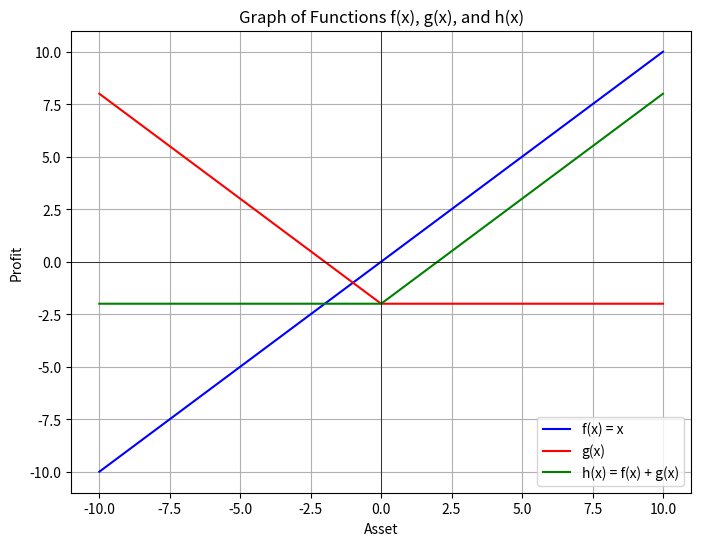

Write the Python code that produced this figure.
'''
A graph of a combined position

The generated functions 𝑓,𝑔,ℎ
by the following codes represent buying a futures, buying a put option and the combined position, respectively.
'''



import numpy as np
import matplotlib.pyplot as plt

# Define functions f(x) and g(x)
def f(x):
    return x

def g(x):
    return -2 if x >= 0 else -x - 2

# Define the range of x values
x_values = np.linspace(-10, 10, 400)  # Adjust the range as needed

# Calculate the values of f(x) and g(x) for the given x values
f_values = f(x_values)
g_values = np.array([g(x) for x in x_values])

# Calculate the sum of f(x) and g(x)
h_values = f_values + g_values

# Plot the functions
plt.figure(figsize=(8, 6))
plt.plot(x_values, f_values, label='f(x) = x', color='blue')
plt.plot(x_values, g_values, label='g(x)', color='red')
plt.plot(x_values, h_values, label='h(x) = f(x) + g(x)', color='green')

# Add a legend
plt.legend()

# Add labels and title
plt.xlabel('Asset')
plt.ylabel('Profit')
plt.title('Graph of Functions f(x), g(x), and h(x)')

# Show the plot
plt.grid(True)
plt.axhline(0, color='black',linewidth=0.5)
plt.axvline(0, color='black',linewidth=0.5)
plt.show()
